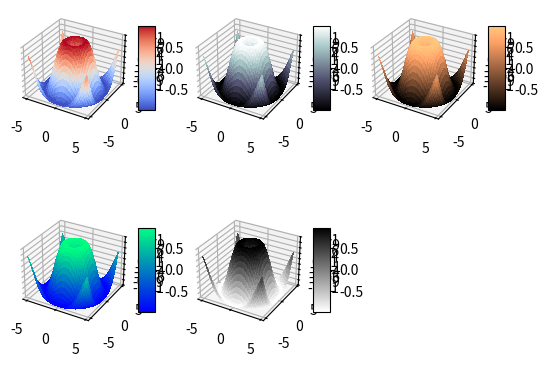

Recreate this plot in Python.
import matplotlib.pyplot as plt
from mpl_toolkits.mplot3d import Axes3D
from matplotlib import cm
from matplotlib.ticker import LinearLocator, FormatStrFormatter
import numpy as np




X = np.arange(- 5 , 5 , 0.25 )
Y = np.arange(- 5 , 5 , 0.25 )
X, Y = np.meshgrid(X, Y)
R = np.sqrt(X** 2 + Y** 2 )
Z = np.sin(R)
#1:
ax = plt.subplot(231, projection="3d")
surf = ax.plot_surface(X, Y, Z, cmap =cm.coolwarm,
linewidth = 0 , antialiased = False )
ax.set_zlim(- 1.01 , 1.01 )
ax.zaxis.set_major_locator(LinearLocator( 10 ))
ax.zaxis.set_major_formatter(FormatStrFormatter( '%.02f' ))
plt.colorbar(surf, shrink = 0.5 , aspect = 5 )
#2:
ax = plt.subplot(232, projection="3d")
surf = ax.plot_surface(X, Y, Z, cmap =cm.bone,
linewidth = 0 , antialiased = False )
ax.set_zlim(- 1.01 , 1.01 )
ax.zaxis.set_major_locator(LinearLocator( 10 ))
ax.zaxis.set_major_formatter(FormatStrFormatter( '%.02f' ))
plt.colorbar(surf, shrink = 0.5 , aspect = 5 )
#3:
ax = plt.subplot(233, projection="3d")
surf = ax.plot_surface(X, Y, Z, cmap =cm.copper,
linewidth = 0 , antialiased = False )
ax.set_zlim(- 1.01 , 1.01 )
ax.zaxis.set_major_locator(LinearLocator( 10 ))
ax.zaxis.set_major_formatter(FormatStrFormatter( '%.02f' ))
plt.colorbar(surf, shrink = 0.5 , aspect = 5 )
#4:
ax = plt.subplot(234, projection="3d")
surf = ax.plot_surface(X, Y, Z, cmap =cm.winter,
linewidth = 0 , antialiased = False )
ax.set_zlim(- 1.01 , 1.01 )
ax.zaxis.set_major_locator(LinearLocator( 10 ))
ax.zaxis.set_major_formatter(FormatStrFormatter( '%.02f' ))
plt.colorbar(surf, shrink = 0.5 , aspect = 5 )
#5:
ax = plt.subplot(235, projection="3d")
surf = ax.plot_surface(X, Y, Z, cmap =cm.binary,
linewidth = 0 , antialiased = False )
ax.set_zlim(- 1.01 , 1.01 )
ax.zaxis.set_major_locator(LinearLocator( 10 ))
ax.zaxis.set_major_formatter(FormatStrFormatter( '%.02f' ))
plt.colorbar(surf, shrink = 0.5 , aspect = 5 )

plt.show()